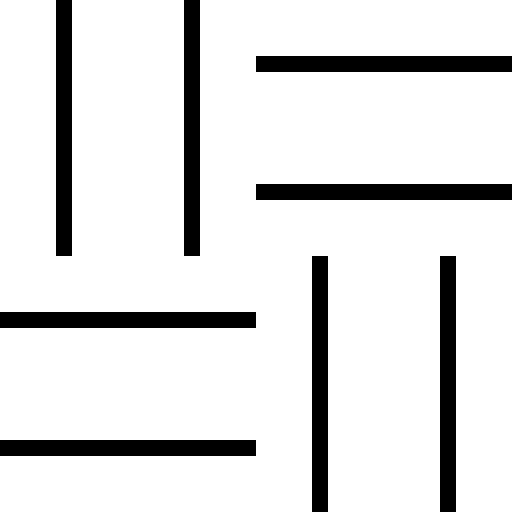

Source data for this figure (header and first rows):
4, 4, 5, 5
4, 4, 5, 5
5, 5, 4, 4
5, 5, 4, 4
